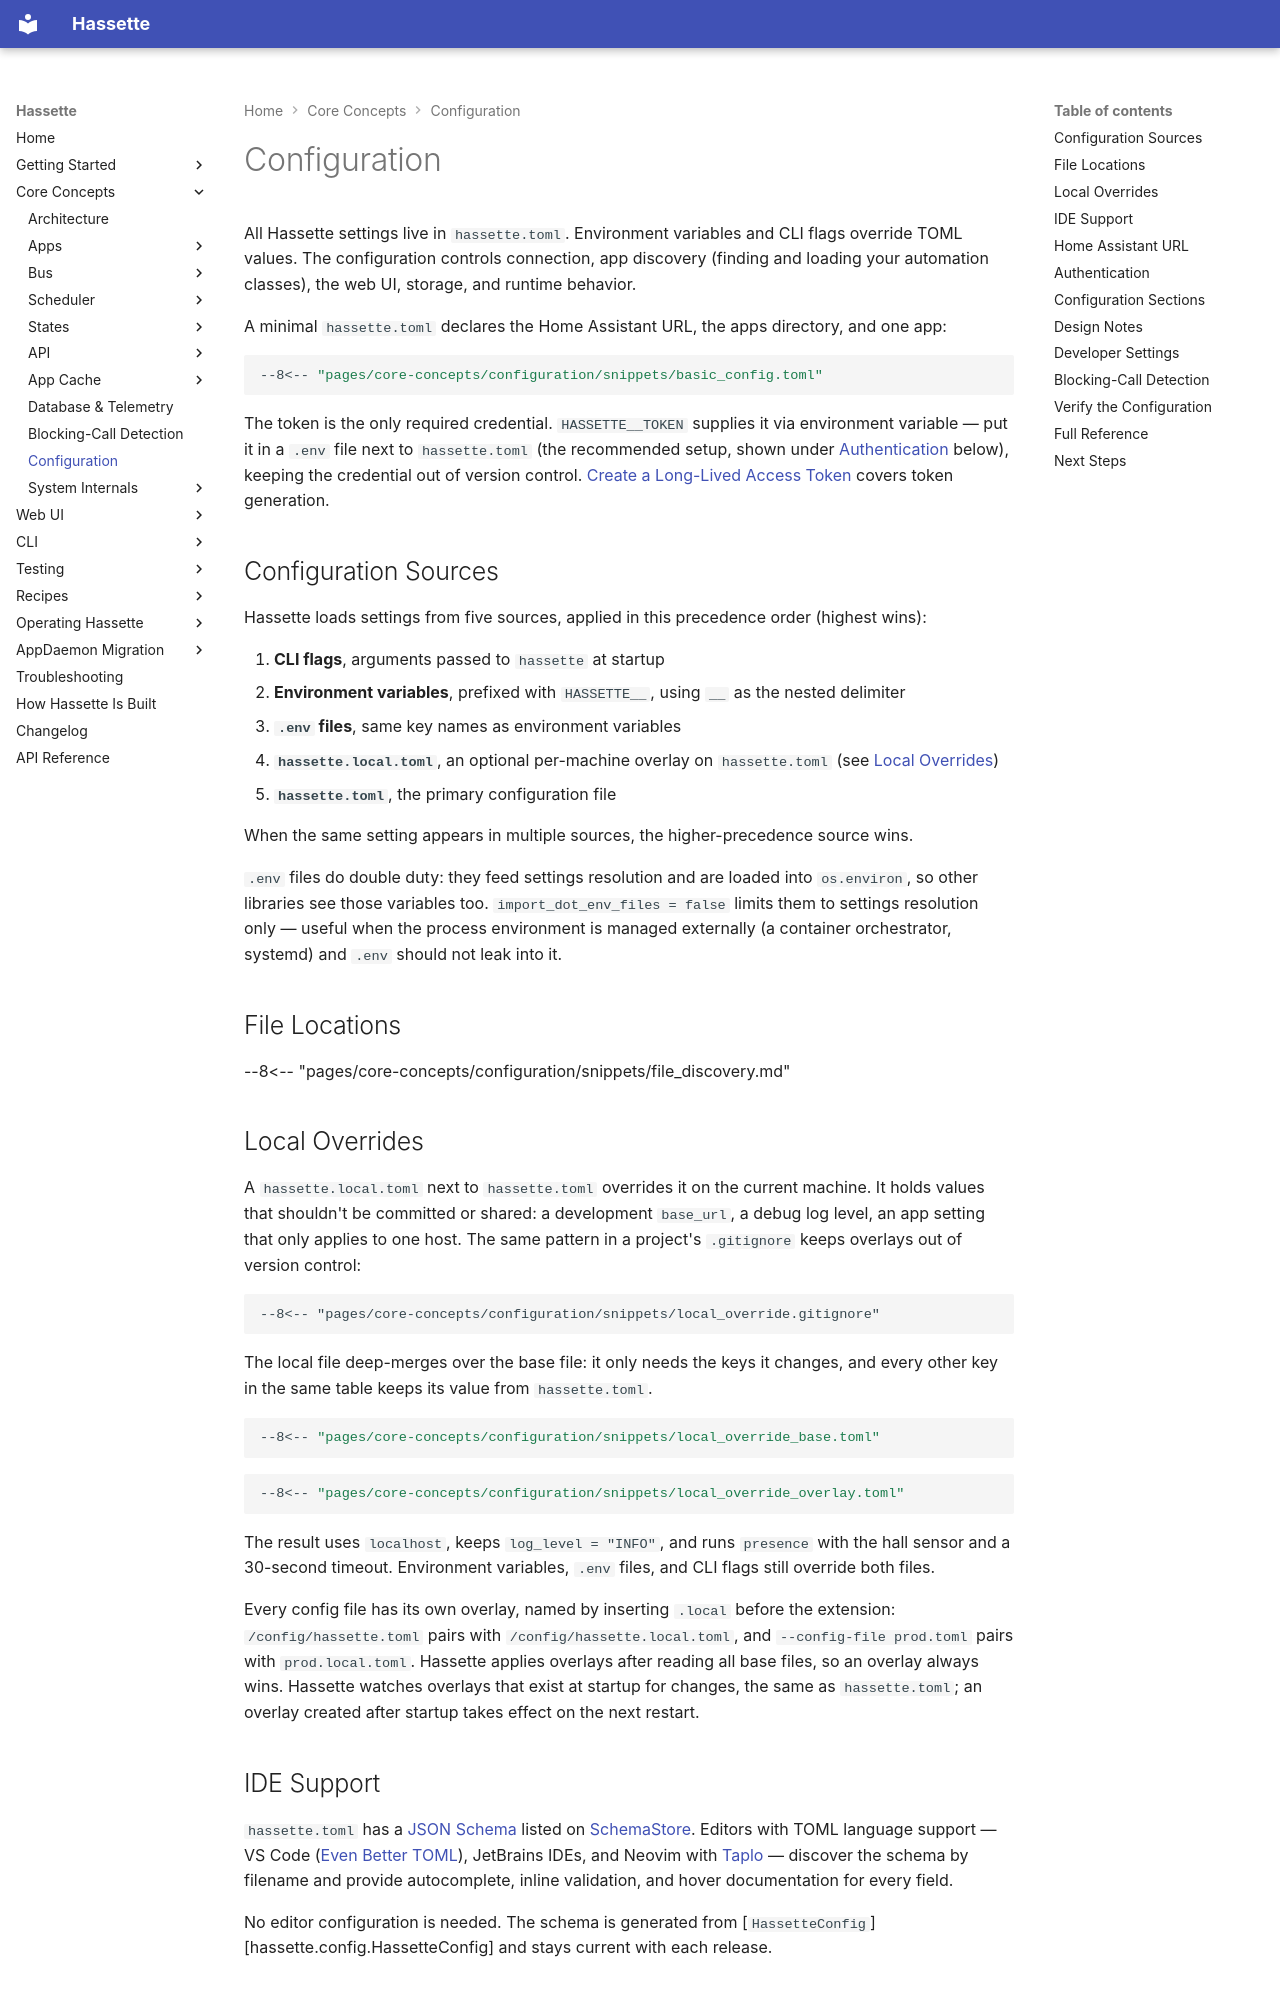

repository: NodeJSmith/hassette · page: pages/core-concepts/configuration/index.html · generator: mkdocs

# Configuration

All Hassette settings live in `hassette.toml`. Environment variables and CLI flags override TOML values. The configuration controls connection, app discovery (finding and loading your automation classes), the web UI, storage, and runtime behavior.

A minimal `hassette.toml` declares the Home Assistant URL, the apps directory, and one app:

```toml
--8<-- "pages/core-concepts/configuration/snippets/basic_config.toml"
```

The token is the only required credential. `HASSETTE__TOKEN` supplies it via environment variable — put it in a `.env` file next to `hassette.toml` (the recommended setup, shown under [Authentication](#authentication) below), keeping the credential out of version control. [Create a Long-Lived Access Token](../../getting-started/ha_token.md) covers token generation.

## Configuration Sources

Hassette loads settings from five sources, applied in this precedence order (highest wins):

1. **CLI flags**, arguments passed to `hassette` at startup
2. **Environment variables**, prefixed with `HASSETTE__`, using `__` as the nested delimiter
3. **`.env` files**, same key names as environment variables
4. **`hassette.local.toml`**, an optional per-machine overlay on `hassette.toml` (see [Local Overrides](#local-overrides))
5. **`hassette.toml`**, the primary configuration file

When the same setting appears in multiple sources, the higher-precedence source wins.

`.env` files do double duty: they feed settings resolution and are loaded into `os.environ`, so other libraries see those variables too. `import_dot_env_files = false` limits them to settings resolution only — useful when the process environment is managed externally (a container orchestrator, systemd) and `.env` should not leak into it.

## File Locations

--8<-- "pages/core-concepts/configuration/snippets/file_discovery.md"

## Local Overrides {#local-overrides}

A `hassette.local.toml` next to `hassette.toml` overrides it on the current machine. It holds values that shouldn't be committed or shared: a development `base_url`, a debug log level, an app setting that only applies to one host. The same pattern in a project's `.gitignore` keeps overlays out of version control:

```gitignore
--8<-- "pages/core-concepts/configuration/snippets/local_override.gitignore"
```

The local file deep-merges over the base file: it only needs the keys it changes, and every other key in the same table keeps its value from `hassette.toml`.

```toml
--8<-- "pages/core-concepts/configuration/snippets/local_override_base.toml"
```

```toml
--8<-- "pages/core-concepts/configuration/snippets/local_override_overlay.toml"
```

The result uses `localhost`, keeps `log_level = "INFO"`, and runs `presence` with the hall sensor and a 30-second timeout. Environment variables, `.env` files, and CLI flags still override both files.

Every config file has its own overlay, named by inserting `.local` before the extension: `/config/hassette.toml` pairs with `/config/hassette.local.toml`, and `--config-file prod.toml` pairs with `prod.local.toml`. Hassette applies overlays after reading all base files, so an overlay always wins. Hassette watches overlays that exist at startup for changes, the same as `hassette.toml`; an overlay created after startup takes effect on the next restart.

## IDE Support {#ide-support}

`hassette.toml` has a [JSON Schema](https://json-schema.org/) listed on [SchemaStore](https://www.schemastore.org/). Editors with TOML language support — VS Code ([Even Better TOML](https://marketplace.visualstudio.com/items?itemName=tamasfe.even-better-toml)), JetBrains IDEs, and Neovim with [Taplo](https://taplo.tamasfe.dev/) — discover the schema by filename and provide autocomplete, inline validation, and hover documentation for every field.

No editor configuration is needed. The schema is generated from [`HassetteConfig`][hassette.config.HassetteConfig] and stays current with each release.
